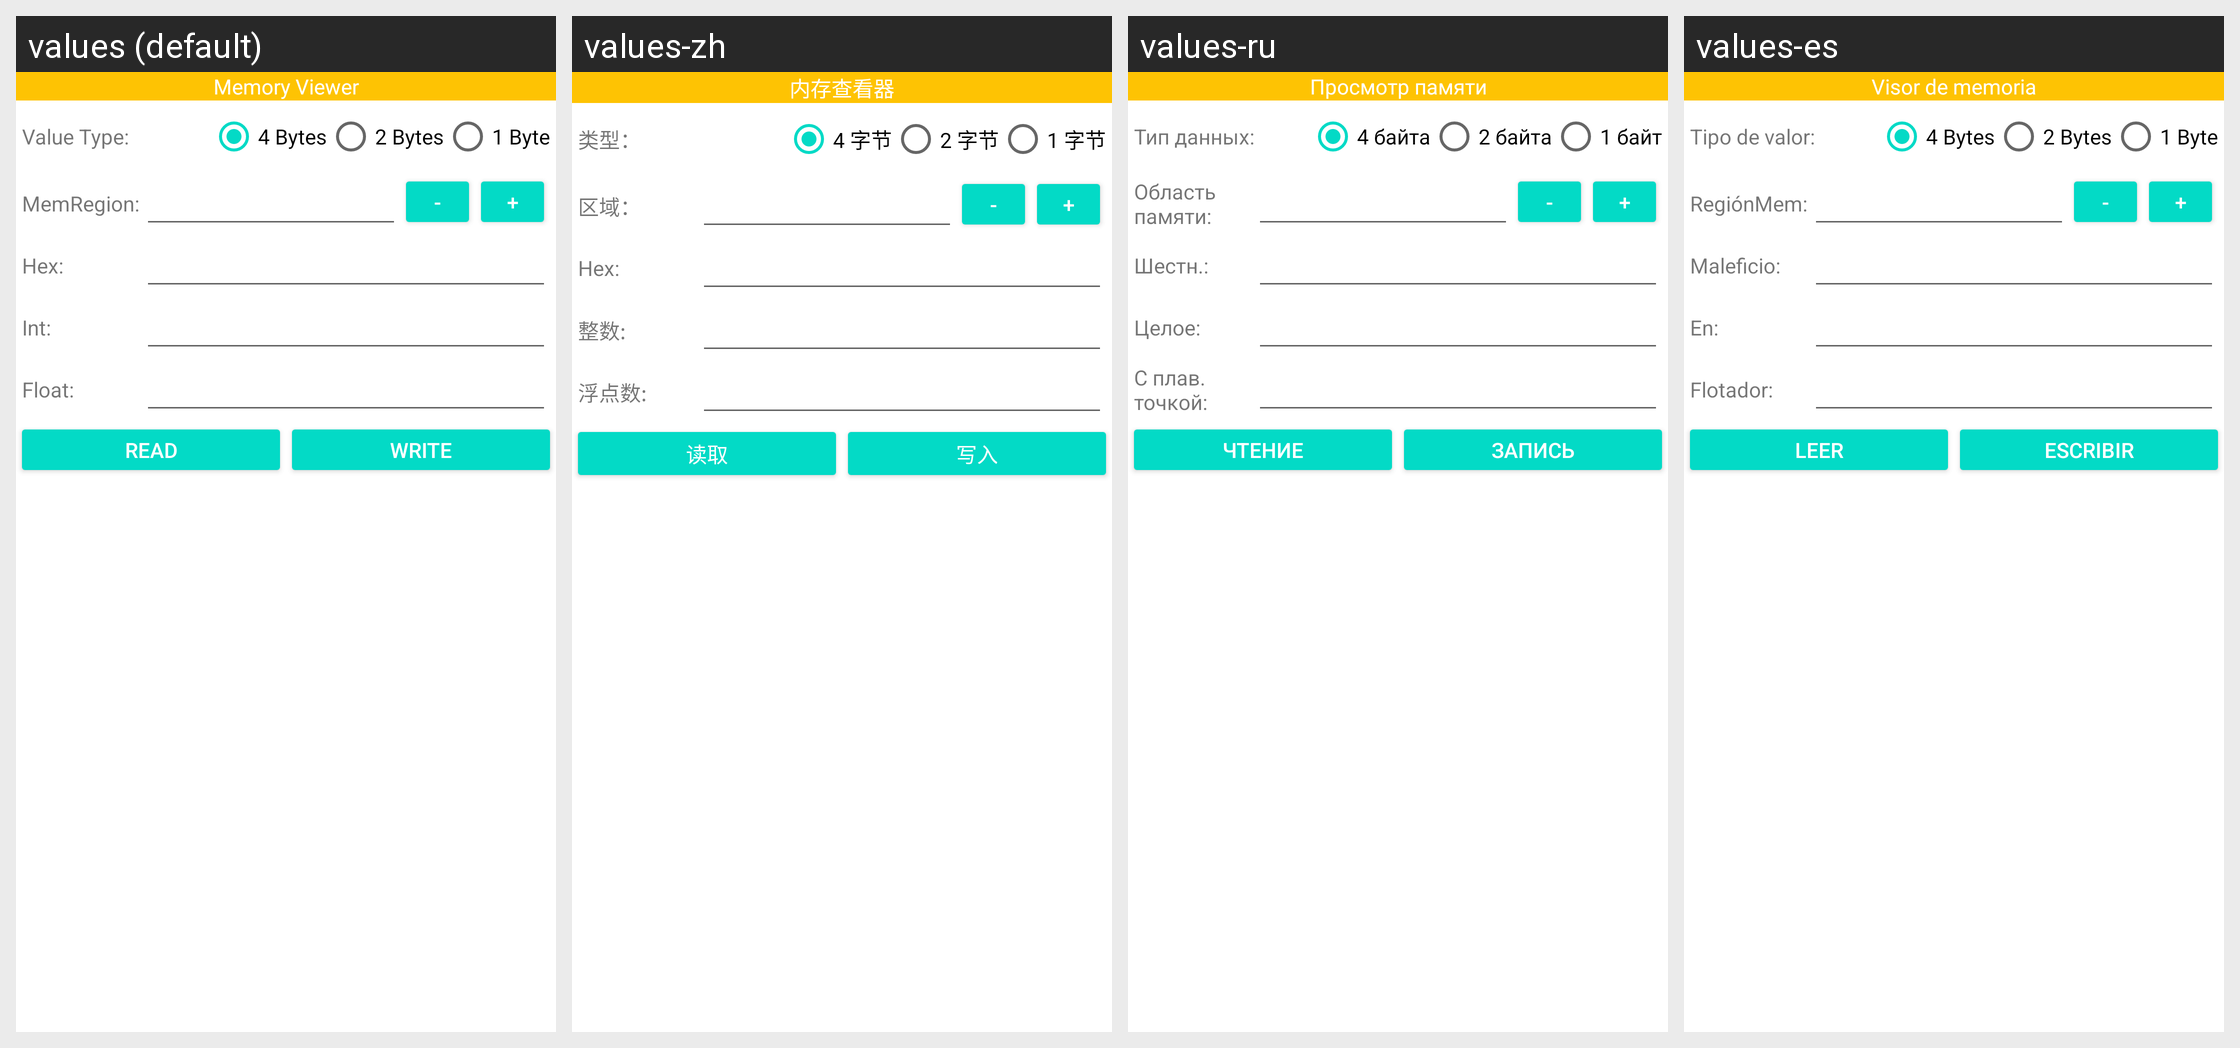

For this localized Android screen grid, give each drawn string resource with its value in every locale shown.
Android screen res/layout/dialog_memory_editor.xml rendered under 4 locales, left to right: values (default), values-zh, values-ru, values-es. Device: Nexus 5 (rendered at 1080×1920; each locale shown at half size, 540×960, under a caption strip naming it); theme Theme.MaterialComponents.DayNight.NoActionBar.
Strings drawn on this screen, with the default value and each locale's value (text and hints the layout hard-codes, and strings that could not be matched under every locale, appear in the picture but are not listed):

emulation_memory_viewer
  values: Memory Viewer
  values-zh: 内存查看器
  values-ru: Просмотр памяти
  values-es: Visor de memoria

memory_value_type
  values: Value Type:
  values-zh: 类型：
  values-ru: Тип данных:
  values-es: Tipo de valor:

memory_value_four_bytes
  values: 4 Bytes
  values-zh: 4 字节
  values-ru: 4 байта
  values-es: 4 Bytes

memory_value_two_bytes
  values: 2 Bytes
  values-zh: 2 字节
  values-ru: 2 байта
  values-es: 2 Bytes

memory_value_one_byte
  values: 1 Byte
  values-zh: 1 字节
  values-ru: 1 байт
  values-es: 1 Byte

memory_region_text
  values: MemRegion:
  values-zh: 区域：
  values-ru: Область памяти:
  values-es: RegiónMem:

memory_hex_value
  values: Hex:
  values-zh: Hex:
  values-ru: Шестн.:
  values-es: Maleficio:

memory_int_value
  values: Int:
  values-zh: 整数:
  values-ru: Целое:
  values-es: En:

memory_float_value
  values: Float:
  values-zh: 浮点数:
  values-ru: С плав. точкой:
  values-es: Flotador:

memory_btn_read
  values: Read
  values-zh: 读取
  values-ru: Чтение
  values-es: Leer

memory_btn_write
  values: Write
  values-zh: 写入
  values-ru: Запись
  values-es: Escribir
